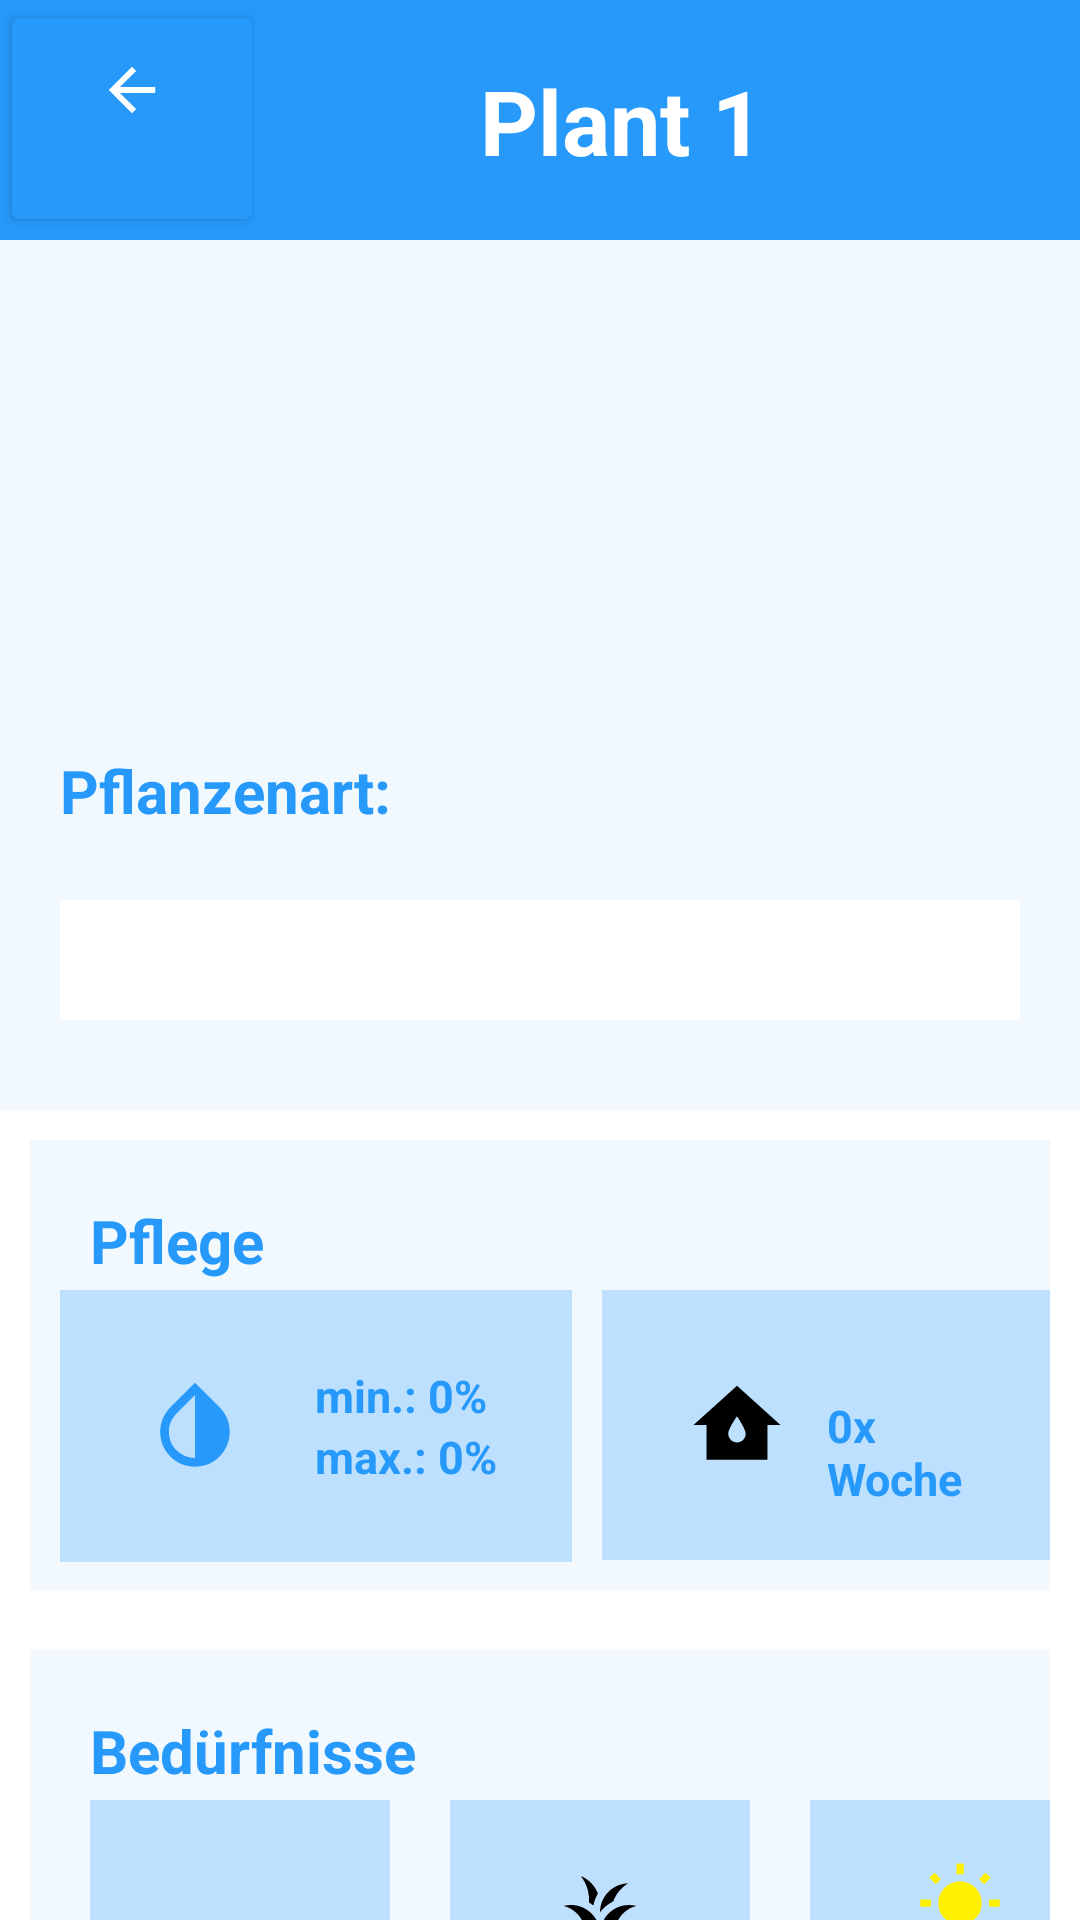

Produce the Android XML layout that renders to this screen, including the resource entries it uses.
<!-- AndroidManifest.xml: application theme Theme.PLAN_TS -->
<!-- res/layout/activity_plant_detail.xml -->
<?xml version="1.0" encoding="utf-8"?>
<LinearLayout xmlns:android="http://schemas.android.com/apk/res/android"
    xmlns:app="http://schemas.android.com/apk/res-auto"
    xmlns:tools="http://schemas.android.com/tools"
    android:layout_width="match_parent"
    android:layout_height="match_parent"
    tools:context=".PflanzeDetailView"
    android:orientation="vertical">

    <RelativeLayout
        android:layout_width="match_parent"
        android:layout_height="80dp"
        android:background="@color/blue">
        <Button
            android:id="@+id/Plant_back"
            android:layout_width="wrap_content"
            android:layout_height="wrap_content"
            android:backgroundTint="@color/blue"
            android:drawableTop="@drawable/back_foreground">
        </Button>
        <TextView
            android:layout_marginLeft="160dp"
            android:layout_marginTop="20dp"
            android:layout_width="wrap_content"
            android:layout_height="wrap_content"
            android:text="Plant 1"
            android:textColor="@color/white"
            android:textStyle="bold"
            android:textSize="30dp">
        </TextView>
    </RelativeLayout>

    <RelativeLayout
        android:layout_width="match_parent"
        android:layout_height="290dp"
        android:background="@color/lightbluehome"
        app:layout_constraintEnd_toEndOf="parent">
        <TextView
            android:layout_marginTop="170dp"
            android:layout_marginLeft="20dp"
            android:layout_width="wrap_content"
            android:layout_height="wrap_content"
            android:text="Pflanzenart:"
            android:textSize="20dp"
            android:textStyle="bold"
            android:textColor="@color/blue"></TextView>
        <Spinner
            android:id="@+id/addPlant_spinner"
            android:layout_marginTop="220dp"
            android:layout_marginLeft="20dp"
            android:layout_marginRight="20dp"
            android:layout_width="match_parent"
            android:background="@color/white"
            android:layout_height="40dp"></Spinner>
    </RelativeLayout>

    <RelativeLayout
        android:layout_width="match_parent"
        android:layout_height="150dp"
        android:layout_margin="10dp"
        android:background="@color/lightbluehome"
        app:layout_constraintEnd_toEndOf="parent">

        <TextView
            android:layout_width="wrap_content"
            android:layout_height="wrap_content"
            android:layout_marginLeft="20dp"
            android:layout_marginTop="20dp"
            android:text="Pflege"
            android:textColor="@color/blue"
            android:textSize="20dp"
            android:textStyle="bold"></TextView>

        <LinearLayout
            android:layout_width="wrap_content"
            android:layout_height="wrap_content"
            android:orientation="horizontal">

            <LinearLayout
                android:layout_width="wrap_content"
                android:layout_height="wrap_content"
                android:layout_marginLeft="10dp"
                android:layout_marginTop="50dp"
                android:background="@color/lightblue"
                android:orientation="horizontal"
                android:padding="15dp">

                <ImageView
                    android:layout_width="60dp"
                    android:layout_height="60dp"
                    android:src="@drawable/drop_foreground"></ImageView>

                <LinearLayout
                    android:layout_width="wrap_content"
                    android:layout_height="wrap_content"
                    android:layout_margin="10dp"
                    android:orientation="vertical">

                    <TextView
                        android:layout_width="wrap_content"
                        android:layout_height="wrap_content"
                        android:text="min.: 0%"
                        android:textColor="@color/blue"
                        android:textSize="15dp"
                        android:textStyle="bold"></TextView>

                    <TextView
                        android:layout_width="wrap_content"
                        android:layout_height="wrap_content"
                        android:text="max.: 0%"
                        android:textColor="@color/blue"
                        android:textSize="15dp"
                        android:textStyle="bold"></TextView>
                </LinearLayout>
            </LinearLayout>

            <LinearLayout
                android:layout_width="wrap_content"
                android:layout_height="wrap_content"
                android:layout_marginLeft="10dp"
                android:layout_marginTop="50dp"
                android:background="@color/lightblue"
                android:orientation="horizontal"
                android:padding="15dp">

                <ImageView
                    android:layout_width="60dp"
                    android:layout_height="60dp"
                    android:src="@drawable/water_foreground"></ImageView>

                <TextView
                    android:layout_width="wrap_content"
                    android:layout_height="wrap_content"
                    android:layout_marginTop="20dp"
                    android:text="0x Woche"
                    android:textColor="@color/blue"
                    android:textSize="15dp"
                    android:textStyle="bold"></TextView>
            </LinearLayout>
        </LinearLayout>
    </RelativeLayout>

    <RelativeLayout
        android:layout_width="match_parent"
        android:layout_height="150dp"
        android:layout_margin="10dp"
        android:background="@color/lightbluehome"
        app:layout_constraintEnd_toEndOf="parent">

        <TextView
            android:layout_width="wrap_content"
            android:layout_height="wrap_content"
            android:layout_marginLeft="20dp"
            android:layout_marginTop="20dp"
            android:text="Bedürfnisse"
            android:textColor="@color/blue"
            android:textSize="20dp"
            android:textStyle="bold"></TextView>
        <LinearLayout
            android:layout_width="wrap_content"
            android:layout_height="wrap_content"
            android:orientation="horizontal">
            <LinearLayout
                android:layout_width="100dp"
                android:layout_height="90dp"
                android:layout_marginLeft="20dp"
                android:layout_marginTop="50dp"
                android:background="@color/lightblue"
                android:orientation="vertical"
                android:paddingLeft="25dp"
                android:paddingTop="10dp">
                <ImageView
                    android:layout_width="50dp"
                    android:layout_height="50dp"
                    android:src="@drawable/plant_foreground">
                </ImageView>
                <TextView
                    android:layout_width="wrap_content"
                    android:layout_height="wrap_content"
                    android:text="0 cm"
                    android:textColor="@color/blue"
                    android:textSize="20dp"
                    android:textStyle="bold"></TextView>
            </LinearLayout>
            <LinearLayout
                android:layout_width="100dp"
                android:layout_height="90dp"
                android:layout_marginLeft="20dp"
                android:layout_marginTop="50dp"
                android:background="@color/lightblue"
                android:orientation="vertical"
                android:paddingLeft="25dp"
                android:paddingTop="10dp">
                <ImageView
                    android:layout_width="50dp"
                    android:layout_height="50dp"
                    android:src="@drawable/dirt_foreground">
                </ImageView>
                <TextView
                    android:layout_width="wrap_content"
                    android:layout_height="wrap_content"
                    android:text="-"
                    android:textColor="@color/blue"
                    android:textSize="20dp"
                    android:textStyle="bold"></TextView>
            </LinearLayout>
            <LinearLayout
                android:layout_width="100dp"
                android:layout_height="90dp"
                android:layout_marginLeft="20dp"
                android:layout_marginTop="50dp"
                android:background="@color/lightblue"
                android:orientation="vertical"
                android:paddingLeft="25dp"
                android:paddingTop="10dp">
                <ImageView
                    android:layout_width="50dp"
                    android:layout_height="50dp"
                    android:src="@drawable/light_foreground">
                </ImageView>
                <TextView
                    android:layout_width="wrap_content"
                    android:layout_height="wrap_content"
                    android:text="-"
                    android:textColor="@color/blue"
                    android:textSize="20dp"
                    android:textStyle="bold"></TextView>
            </LinearLayout>
        </LinearLayout>
    </RelativeLayout>

</LinearLayout>
<!-- resources referenced by this layout -->
<resources>
  <color name="blue">#2699FB</color>
  <color name="lightblue">#BCE0FD</color>
  <color name="lightbluehome">#F1F9FF</color>
  <color name="white">#FFFFFFFF</color>
  <!-- drawable back_foreground (drawable) -->
  <vector xmlns:android="http://schemas.android.com/apk/res/android"
      android:width="40dp"
      android:height="40dp"
      android:viewportWidth="108"
      android:viewportHeight="108"
      android:tint="#FFFFFF">
    <group android:scaleX="2.61"
        android:scaleY="2.61"
        android:translateX="22.68"
        android:translateY="22.68">
      <path
          android:fillColor="@android:color/white"
          android:pathData="M20,11H7.83l5.59,-5.59L12,4l-8,8 8,8 1.41,-1.41L7.83,13H20v-2z"/>
    </group>
  </vector>
  <!-- drawable drop_foreground (drawable) -->
  <vector xmlns:android="http://schemas.android.com/apk/res/android"
      android:width="108dp"
      android:height="108dp"
      android:viewportWidth="108"
      android:viewportHeight="108"
      android:tint="#2699FB">
    <group android:scaleX="2.61"
        android:scaleY="2.61"
        android:translateX="22.68"
        android:translateY="22.68">
      <path
          android:fillColor="@android:color/white"
          android:pathData="M17.66,7.93L12,2.27 6.34,7.93c-3.12,3.12 -3.12,8.19 0,11.31C7.9,20.8 9.95,21.58 12,21.58c2.05,0 4.1,-0.78 5.66,-2.34 3.12,-3.12 3.12,-8.19 0,-11.31zM12,19.59c-1.6,0 -3.11,-0.62 -4.24,-1.76C6.62,16.69 6,15.19 6,13.59s0.62,-3.11 1.76,-4.24L12,5.1v14.49z"/>
    </group>
  </vector>
  <!-- drawable light_foreground (drawable) -->
  <vector xmlns:android="http://schemas.android.com/apk/res/android"
      android:width="108dp"
      android:height="108dp"
      android:viewportWidth="108"
      android:viewportHeight="108"
      android:tint="#FFF000">
    <group android:scaleX="2.61"
        android:scaleY="2.61"
        android:translateX="22.68"
        android:translateY="22.68">
      <path
          android:fillColor="@android:color/white"
          android:pathData="M6.76,4.84l-1.8,-1.79 -1.41,1.41 1.79,1.79 1.42,-1.41zM4,10.5L1,10.5v2h3v-2zM13,0.55h-2L11,3.5h2L13,0.55zM20.45,4.46l-1.41,-1.41 -1.79,1.79 1.41,1.41 1.79,-1.79zM17.24,18.16l1.79,1.8 1.41,-1.41 -1.8,-1.79 -1.4,1.4zM20,10.5v2h3v-2h-3zM12,5.5c-3.31,0 -6,2.69 -6,6s2.69,6 6,6 6,-2.69 6,-6 -2.69,-6 -6,-6zM11,22.45h2L13,19.5h-2v2.95zM3.55,18.54l1.41,1.41 1.79,-1.8 -1.41,-1.41 -1.79,1.8z"/>
    </group>
  </vector>
  <!-- drawable water_foreground (drawable) -->
  <vector xmlns:android="http://schemas.android.com/apk/res/android"
      android:width="108dp"
      android:height="108dp"
      android:viewportWidth="108"
      android:viewportHeight="108"
      android:tint="#000000">
    <group android:scaleX="2.61"
        android:scaleY="2.61"
        android:translateX="22.68"
        android:translateY="22.68">
      <path
          android:fillColor="@android:color/white"
          android:pathData="M12,3L2,12h3v8h14v-8h3L12,3zM12,16c-1.1,0 -2,-0.9 -2,-2c0,-1.1 2,-4 2,-4s2,2.9 2,4C14,15.1 13.1,16 12,16z"/>
    </group>
  </vector>
  <style name="Theme.PLAN_TS" parent="Theme.MaterialComponents.DayNight.DarkActionBar">
          
          <item name="colorPrimary">@color/purple_500</item>
          <item name="colorPrimaryVariant">@color/purple_700</item>
          <item name="colorOnPrimary">@color/white</item>
          
          <item name="colorSecondary">@color/teal_200</item>
          <item name="colorSecondaryVariant">@color/teal_700</item>
          <item name="colorOnSecondary">@color/black</item>
          
          <item name="android:statusBarColor" tools:targetApi="l">?attr/colorPrimaryVariant</item>
          
      </style>
  <color name="purple_500">#FF6200EE</color>
  <color name="purple_700">#FF3700B3</color>
  <color name="teal_200">#FF03DAC5</color>
  <color name="teal_700">#FF018786</color>
  <color name="black">#FF000000</color>
</resources>
